The GitHub repository AnGelo1007/cropintel-ai-platform contains a labelled image folder "dataset_split" with 5 categories: corn, eggplant, pepper, rice, tomato. Examples follow, each with its label.

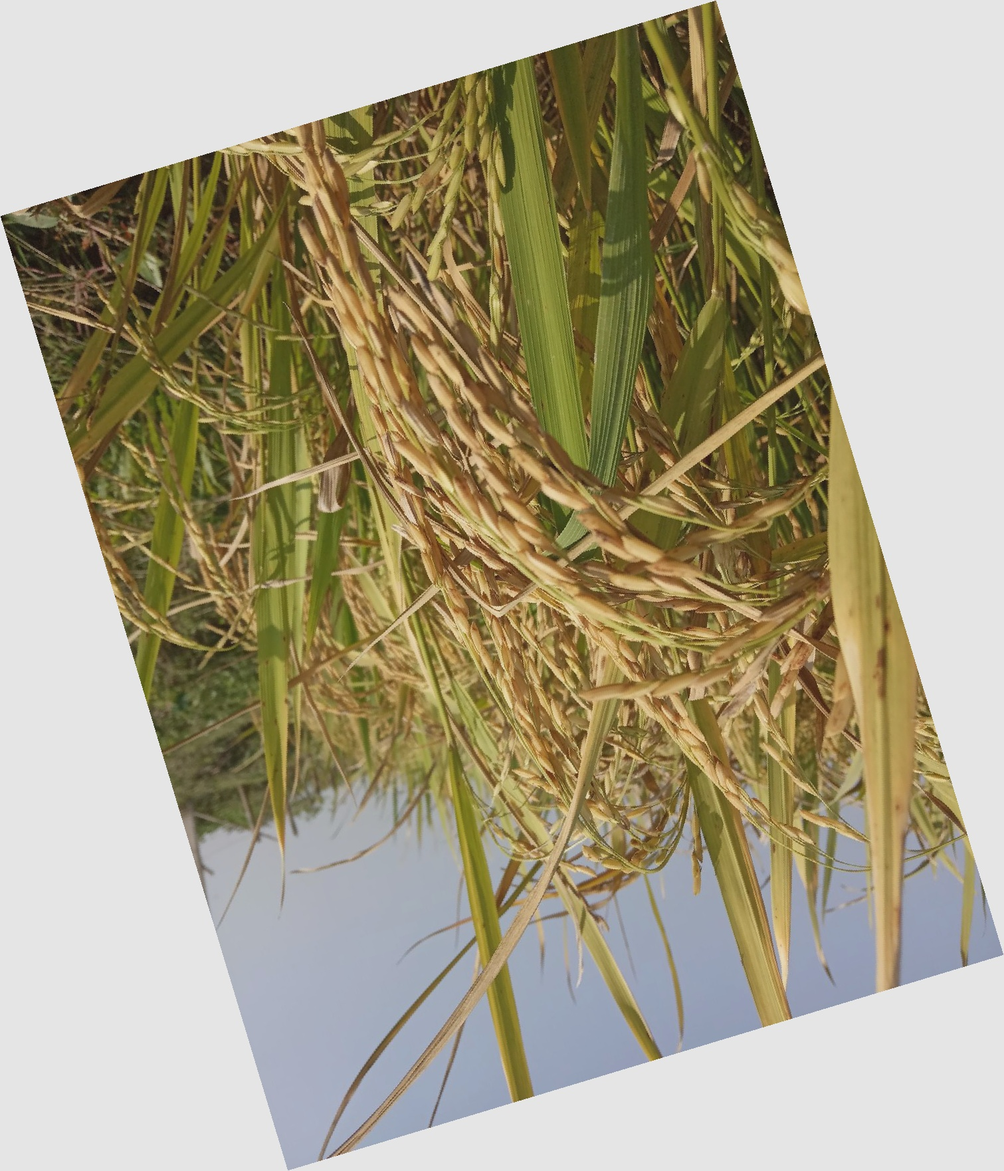
Label: rice

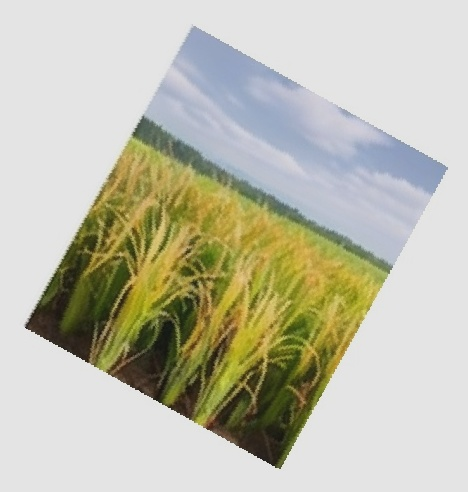
Label: rice

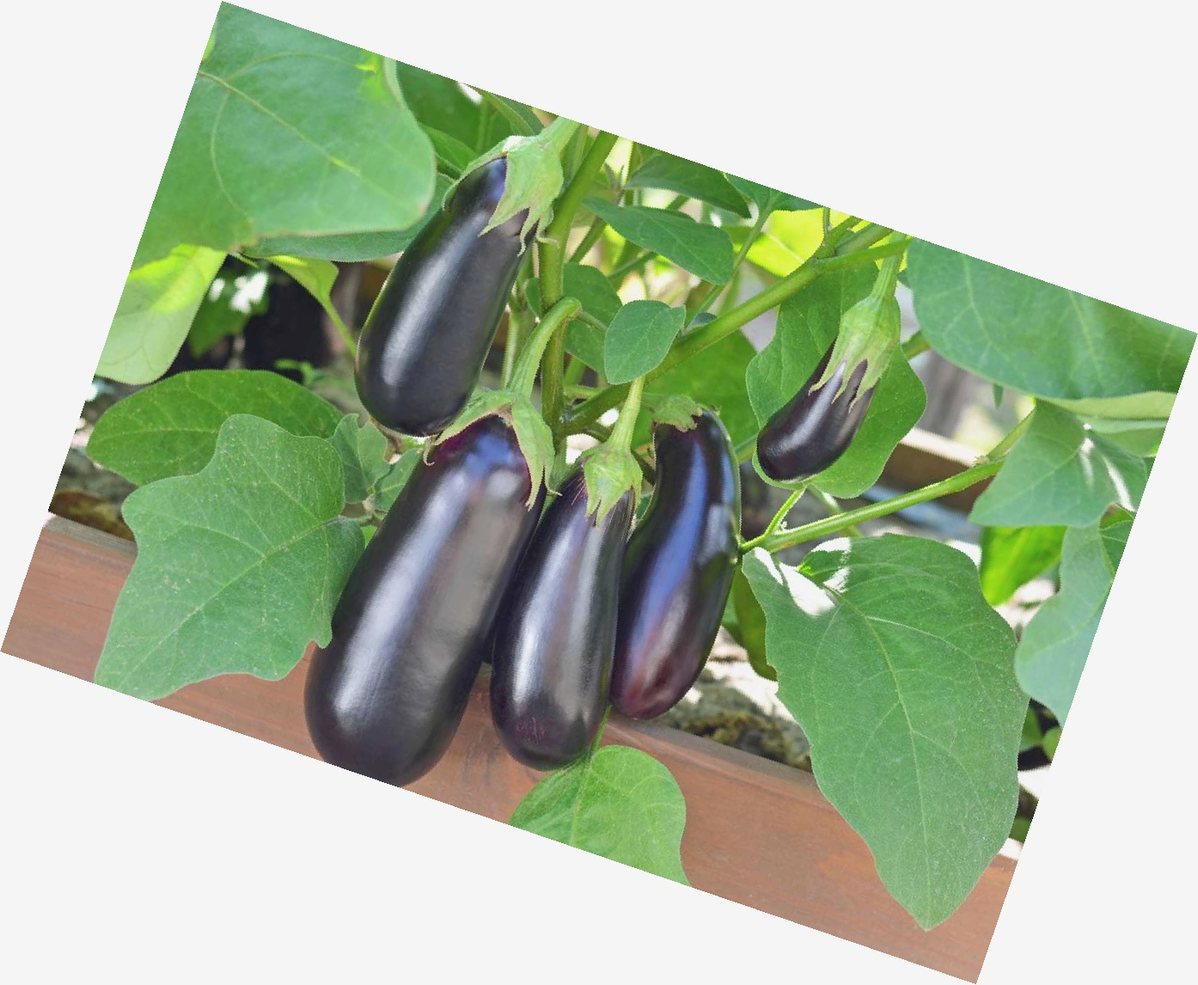
Label: eggplant

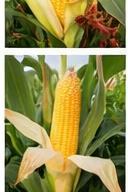
Label: corn

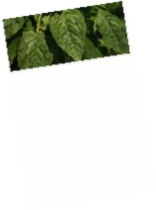
Label: tomato

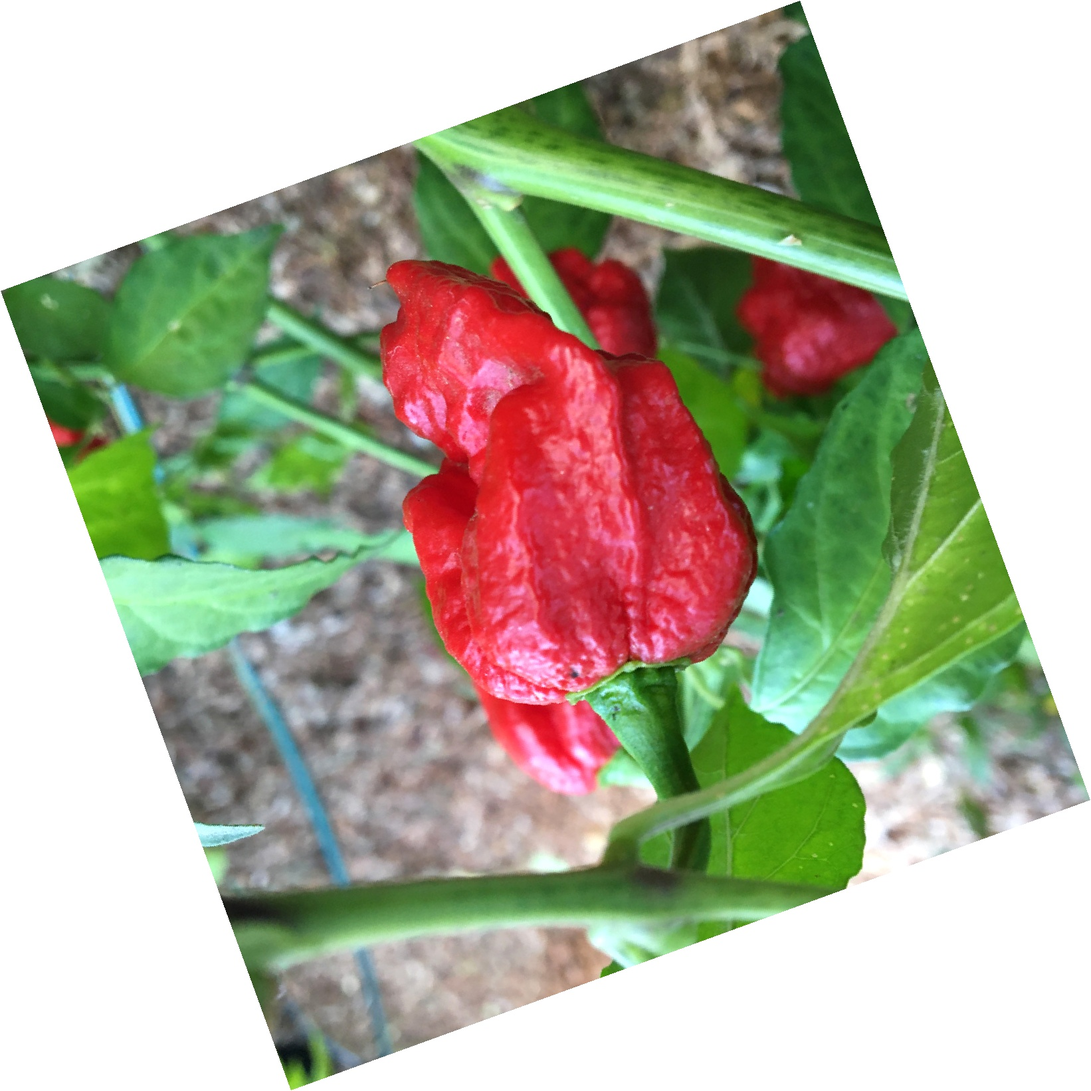
Label: pepper
